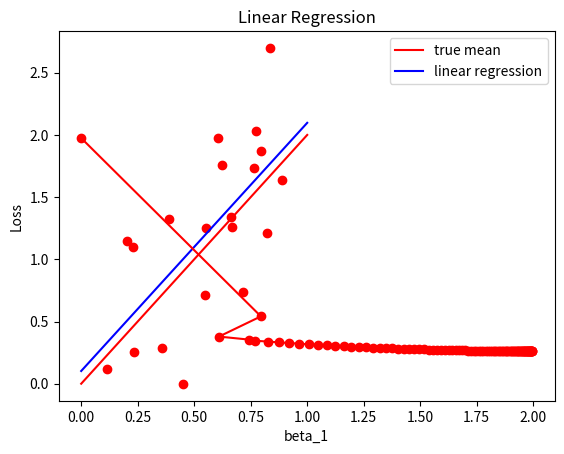

Write Python code to recreate this figure.
# -*- coding: utf-8 -*-
"""
Gradient Descent for linear regression

"""
import numpy as np

# generate some data
np.random.seed(200816)
x = np.random.random(20)
def true_function(x):
    return(2 * x)
y = true_function(x) + np.random.normal(0, 0.5, len(x))

from matplotlib import pyplot as plt
plt.plot(x, y, "ro")

# using gradient descent to find estimates for linear regression coefficients
n = len(x)
beta = [0, 0] # initialisation
epsilon = 1 # learning rate

# defining the gradients
def Grad_0(beta_0, beta_1):
    return(1 / n * (- sum(y) + n * beta_0 + beta_1 * sum(x)))

def Grad_1(beta_0, beta_1):
    return(1 / n * (- sum(y * x) + beta_0 * sum(x) + beta_1 * sum(x**2)))

iter = 100 # number of iterations
beta = np.zeros((iter, 2))
for i in range(1, 100):
    beta[i, 0] = beta[i - 1, 0] - epsilon * Grad_0(beta[i - 1, 0], beta[i - 1, 1])
    beta[i, 1] = beta[i - 1, 1] - epsilon * Grad_1(beta[i - 1, 0], beta[i - 1, 1])

# calculate solution for beta directly using normal equation
# design matrix X with one-column for bias beta[0]
X = np.vstack([np.ones_like(x), x]).T
beta_direct = np.dot(np.dot(np.linalg.inv(np.dot(X.T, X)), X.T) , y)

print(beta[- 1, ])
print(beta_direct)

# plot data generating process and estimated regression line
x_true = np.linspace(0, 1, 50)
y_true = 2 * x_true

plt.plot(x_true, y_true, "-r", label = "true mean")
plt.title("Linear Regression")

y_hat = beta[-1, 0] + x_true * beta[-1, 1]
plt.plot(x_true, y_hat, "-b", label = "linear regression")
plt.legend()
plt.show()

# plotting loss of the gradient descent
y_pred = np.zeros((iter, n))
L = np.zeros(iter)
for i in range(iter):
    y_pred[i, :] = beta[i, 0] + x * beta[i, 1]
    L[i] = 1/n * sum((y_pred[i, :] - y)**2)

plt.plot(beta[:, 1], L, "-ro")
plt.ylabel("Loss")
plt.xlabel("beta_1")
plt.show()

#def loss(beta_0, beta_1):
#    return(((beta_0 + x * beta_1 - y)**2).mean())

#delta = 0.25
#a = np.arange(-3.0, 3.0, delta)
#b = np.arange(-2.0, 2.0, delta)
#X, Y = np.meshgrid(a, b)
#Z = loss(X, Y)
#plt.contour(X,Y,Z)
